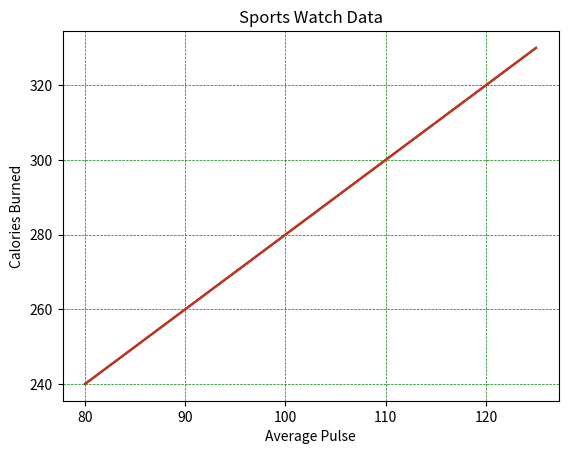

Write the Python code that produced this figure.
# matplotlib_grid.py
# Modified on 2022-12-25 from https://www.w3schools.com/python/matplotlib_grid.asp

import numpy as np
import matplotlib.pyplot as plt

x = np.array([80, 85, 90, 95, 100, 105, 110, 115, 120, 125])
y = np.array([240, 250, 260, 270, 280, 290, 300, 310, 320, 330])

plt.title("Sports Watch Data")
plt.xlabel("Average Pulse")
plt.ylabel("Calorie Burnage")

plt.plot(x, y)

# Add gridlines (on both axes) to plot
plt.grid()

plt.show()


# Use `axis=` argument of the `grid()` function to specify gridlines
## NB: Valid values are 'x', 'y', and 'both' (default).
plt.plot(x, y)
plt.title("Sports Watch Data")
plt.xlabel("Average Pulse")
plt.ylabel("Calories Burned")
plt.grid(axis='x')
plt.show()


plt.plot(x, y)
plt.title("Sports Watch Data")
plt.xlabel("Average Pulse")
plt.ylabel("Calories Burned")
plt.grid(axis='y')
plt.show()



# Set line properties of grid lines via the `color=`, `linestyle=`, and `linewidth=` arguments
plt.title("Sports Watch Data")
plt.xlabel("Average Pulse")
plt.ylabel("Calories Burned")
plt.plot(x, y)
plt.grid(color = "green", linestyle = "--", linewidth = 0.5)
plt.show()


